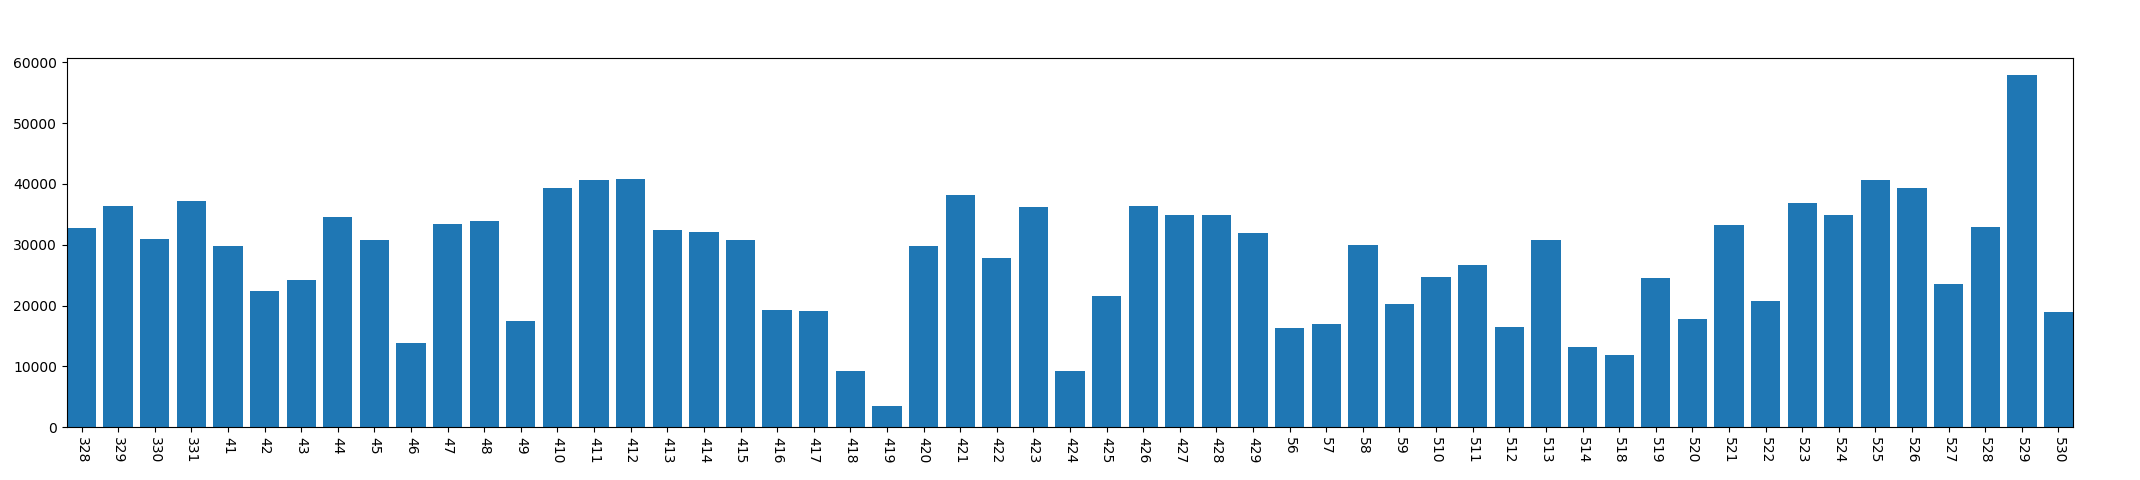

Source data for this figure (header and first rows):
, year, mon, day, conversation_time
0, 2013, 3, 28, 32700
1, 2013, 3, 29, 36388
2, 2013, 3, 30, 30961
3, 2013, 3, 31, 37181
4, 2013, 4, 1, 29788
5, 2013, 4, 2, 22429
6, 2013, 4, 3, 24238
7, 2013, 4, 4, 34637
8, 2013, 4, 5, 30748
9, 2013, 4, 6, 13823
10, 2013, 4, 7, 33489
11, 2013, 4, 8, 33897
12, 2013, 4, 9, 17405
13, 2013, 4, 10, 39312
14, 2013, 4, 11, 40611
15, 2013, 4, 12, 40808
16, 2013, 4, 13, 32426
17, 2013, 4, 14, 32076
18, 2013, 4, 15, 30819
19, 2013, 4, 16, 19188
20, 2013, 4, 17, 19150
21, 2013, 4, 18, 9250
22, 2013, 4, 19, 3508
23, 2013, 4, 20, 29729
24, 2013, 4, 21, 38186
25, 2013, 4, 22, 27788
26, 2013, 4, 23, 36163
27, 2013, 4, 24, 9199
28, 2013, 4, 25, 21542
29, 2013, 4, 26, 36297
30, 2013, 4, 27, 34857
31, 2013, 4, 28, 34962
32, 2013, 4, 29, 31975
33, 2013, 5, 6, 16237
34, 2013, 5, 7, 16924
35, 2013, 5, 8, 29995
36, 2013, 5, 9, 20180
37, 2013, 5, 10, 24625
38, 2013, 5, 11, 26665
39, 2013, 5, 12, 16447
40, 2013, 5, 13, 30748
41, 2013, 5, 14, 13132
42, 2013, 5, 18, 11888
43, 2013, 5, 19, 24574
44, 2013, 5, 20, 17755
45, 2013, 5, 21, 33174
46, 2013, 5, 22, 20693
47, 2013, 5, 23, 36839
48, 2013, 5, 24, 34938
49, 2013, 5, 25, 40615
50, 2013, 5, 26, 39342
51, 2013, 5, 27, 23559
52, 2013, 5, 28, 32922
53, 2013, 5, 29, 57872
54, 2013, 5, 30, 18901
